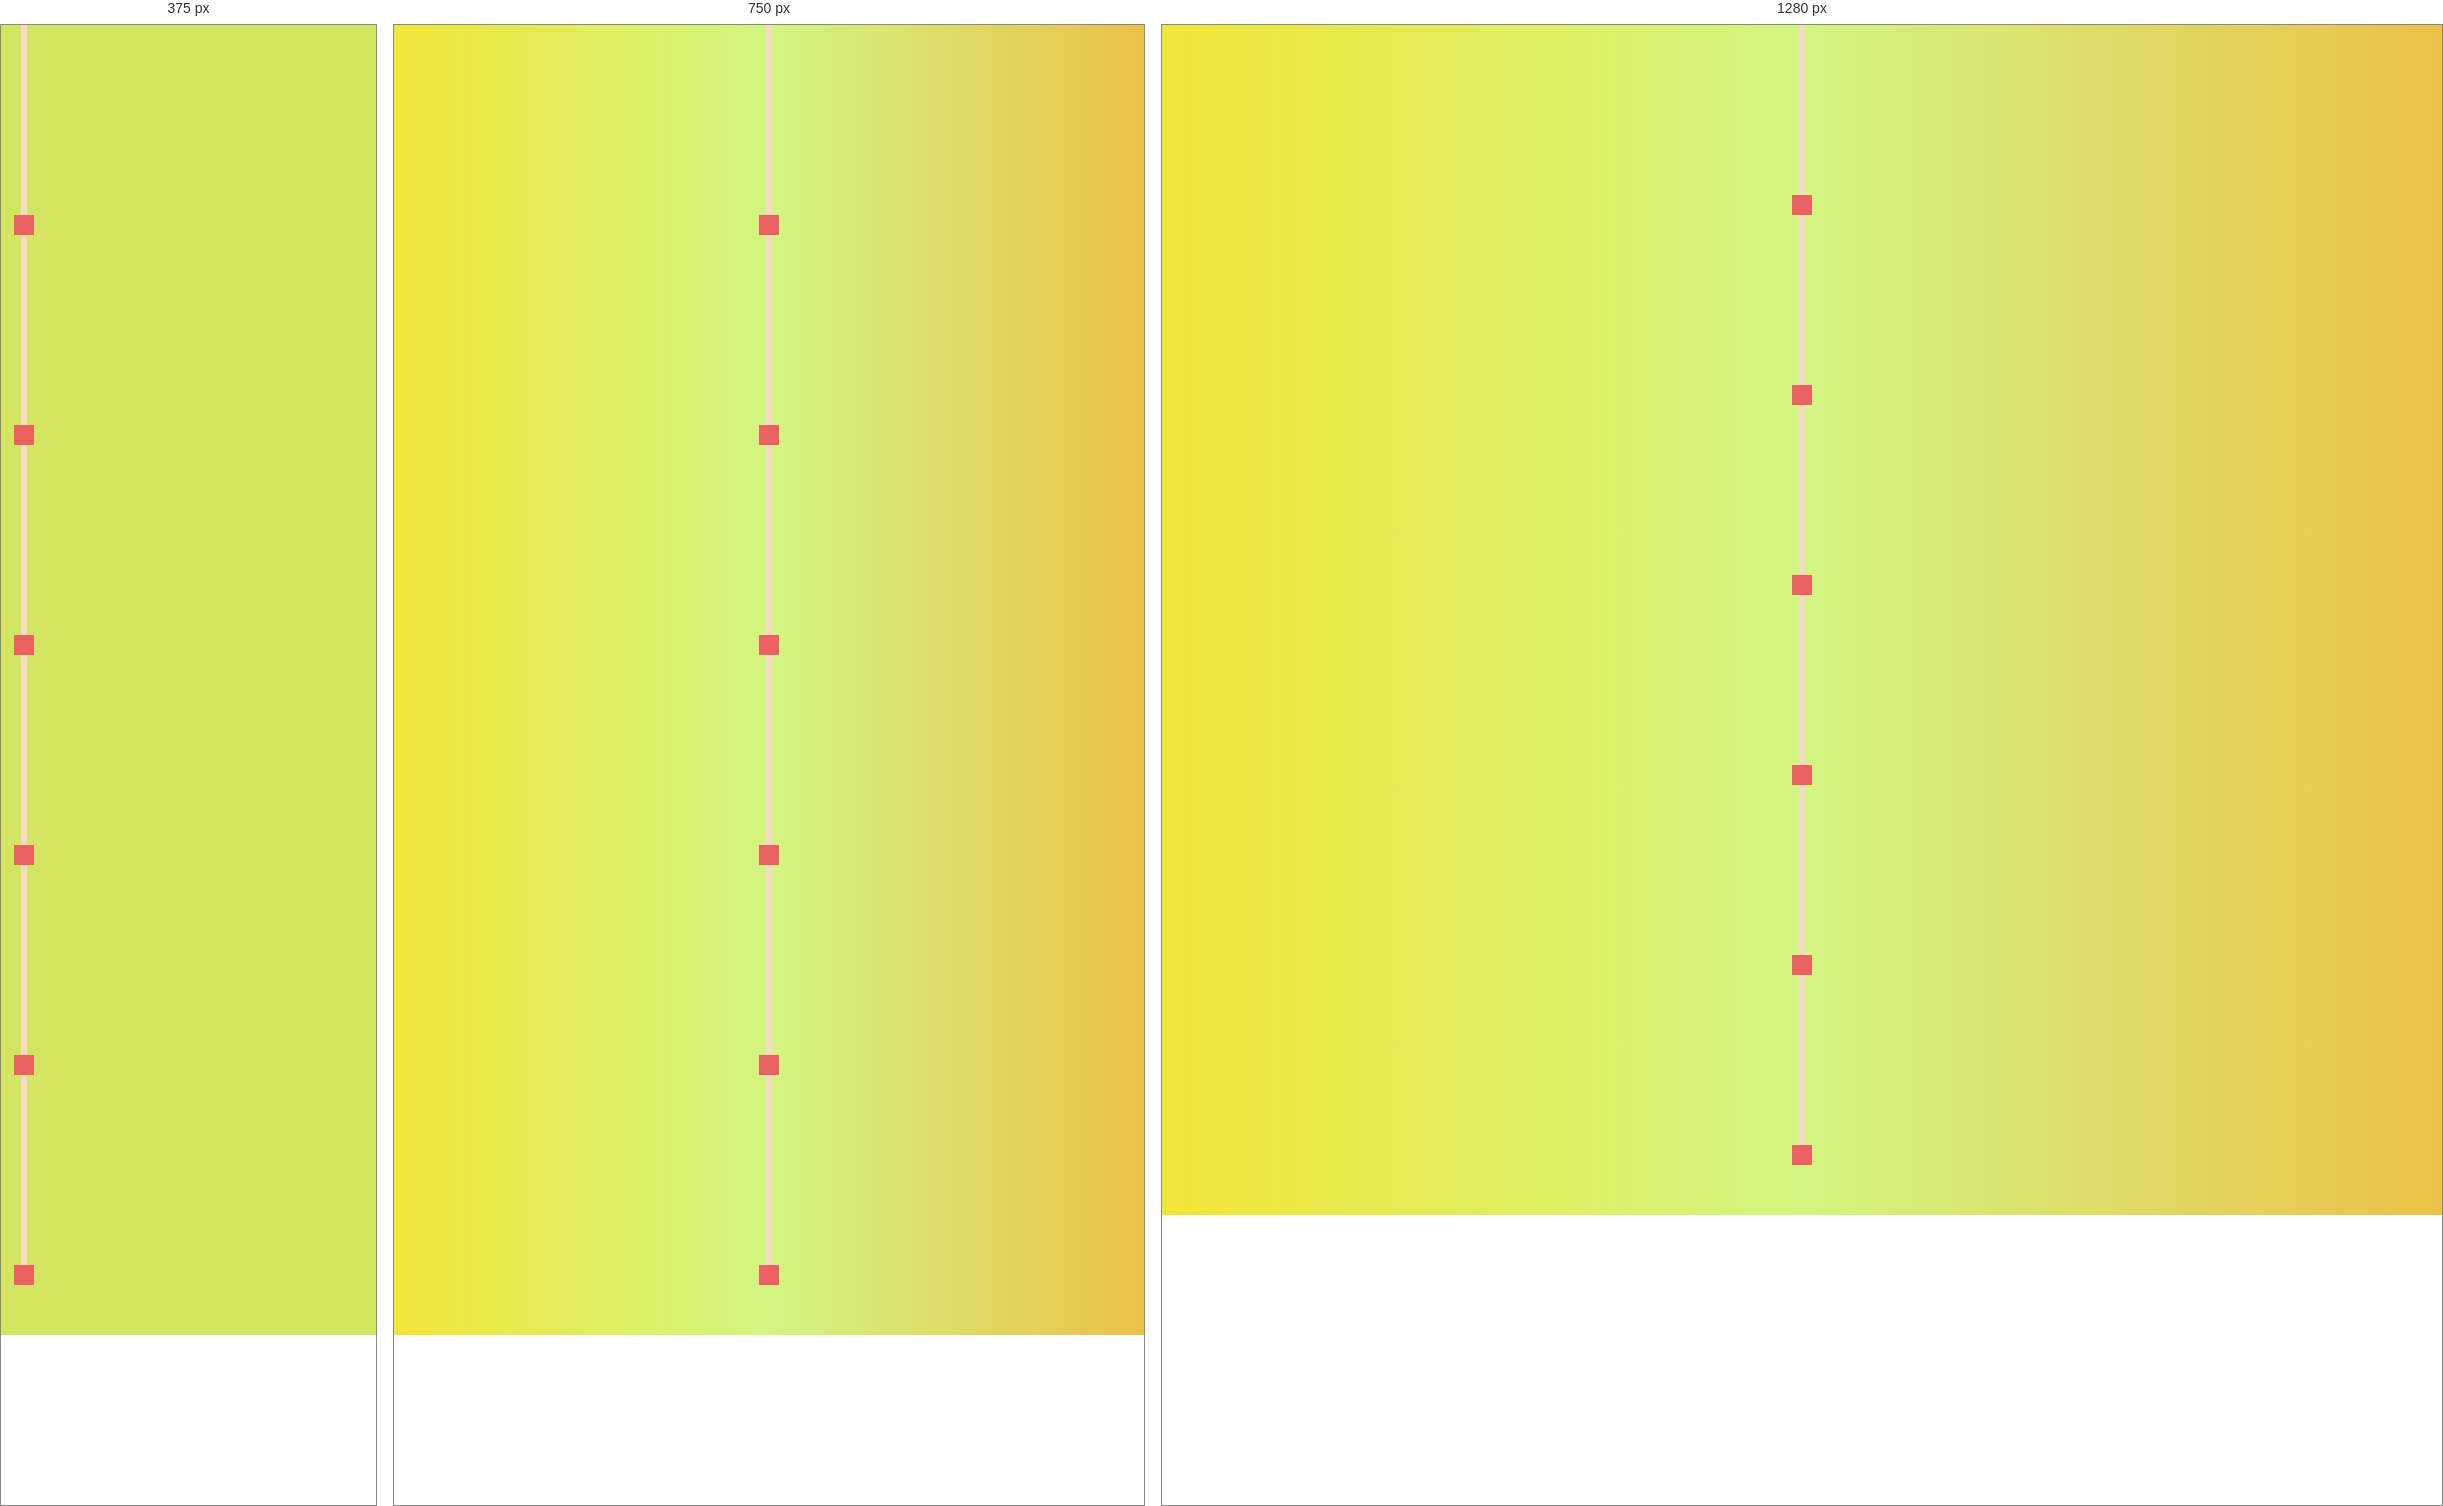
Rendered at 375 px, 750 px and 1280 px, left to right.

<!-- file: index.html -->

<!DOCTYPE html>
<html lang="en">
<head>
    <meta charset="UTF-8">
    <meta http-equiv="X-UA-Compatible" content="IE=edge">
    <meta name="viewport" content="width=device-width, initial-scale=1.0">
    <title>EVENTS</title>
    <link rel="stylesheet" href="events.css" />
    <script defer src="events.js"></script>
</head>
<body>
    <section class="timeline">
        <ul>
          <li>
            <div>
              <time>DATE & TIME</time>
              <div class="Event">
                <h1>Mr. and Ms. Taarangana</h1>
              </div>
            </div>
          </li>

          <li>
            <div>
              <time>DATE & TIME</time>
              <div class="event">
                <h1>Check Ur Mate</h1>
              </div>
            </div>
          </li>

          <li>
            <div>
              <time>DATE & TIME</time>
              <div class="event">
                <h1>Slam Poetry</h
              </div>
            </div>
          </li>

          <li>
            <div>
              <time>DATE & TIME</time>
              <div class="event">
                <h1>Trivia</h1>
              </div>
            </div>
          </li>

          <li>
            <div>
              <time>DATE & TIME</time>
              <div class="event">
                <h1>Guess The Dialogue </h1>
              </div>
            </div>
          </li>

          <li>
            <div>
              <time>DATE & TIME</time>
              <div class="event">
                <h1>YOLO</h1>
              </div>
            </div>
          </li>
        </ul>
      </section>
    
</body>
</html>

/* @media block from events.css */
@media screen and (max-width: 900px) {
    .timeline ul li div {
      width: 250PX;
      flex-direction: column;
    }
  
    .timeline ul li div div {
      width: 80%;
      margin: 10px;
    }
  
    .timeline ul li:nth-of-type(even) > div {
        left: -289px;
    }
  }

/* @media block from events.css */
@media screen and (max-width: 600px) {
    body {
      background: #d2e662;
    }
    .timeline ul li {
      margin-left: 20px;
    }
  
    .timeline ul li div {
      width: calc(100vw - 91px);
    }
  
    .timeline ul li:nth-of-type(even) > div {
      left: 45px;
    }
  }